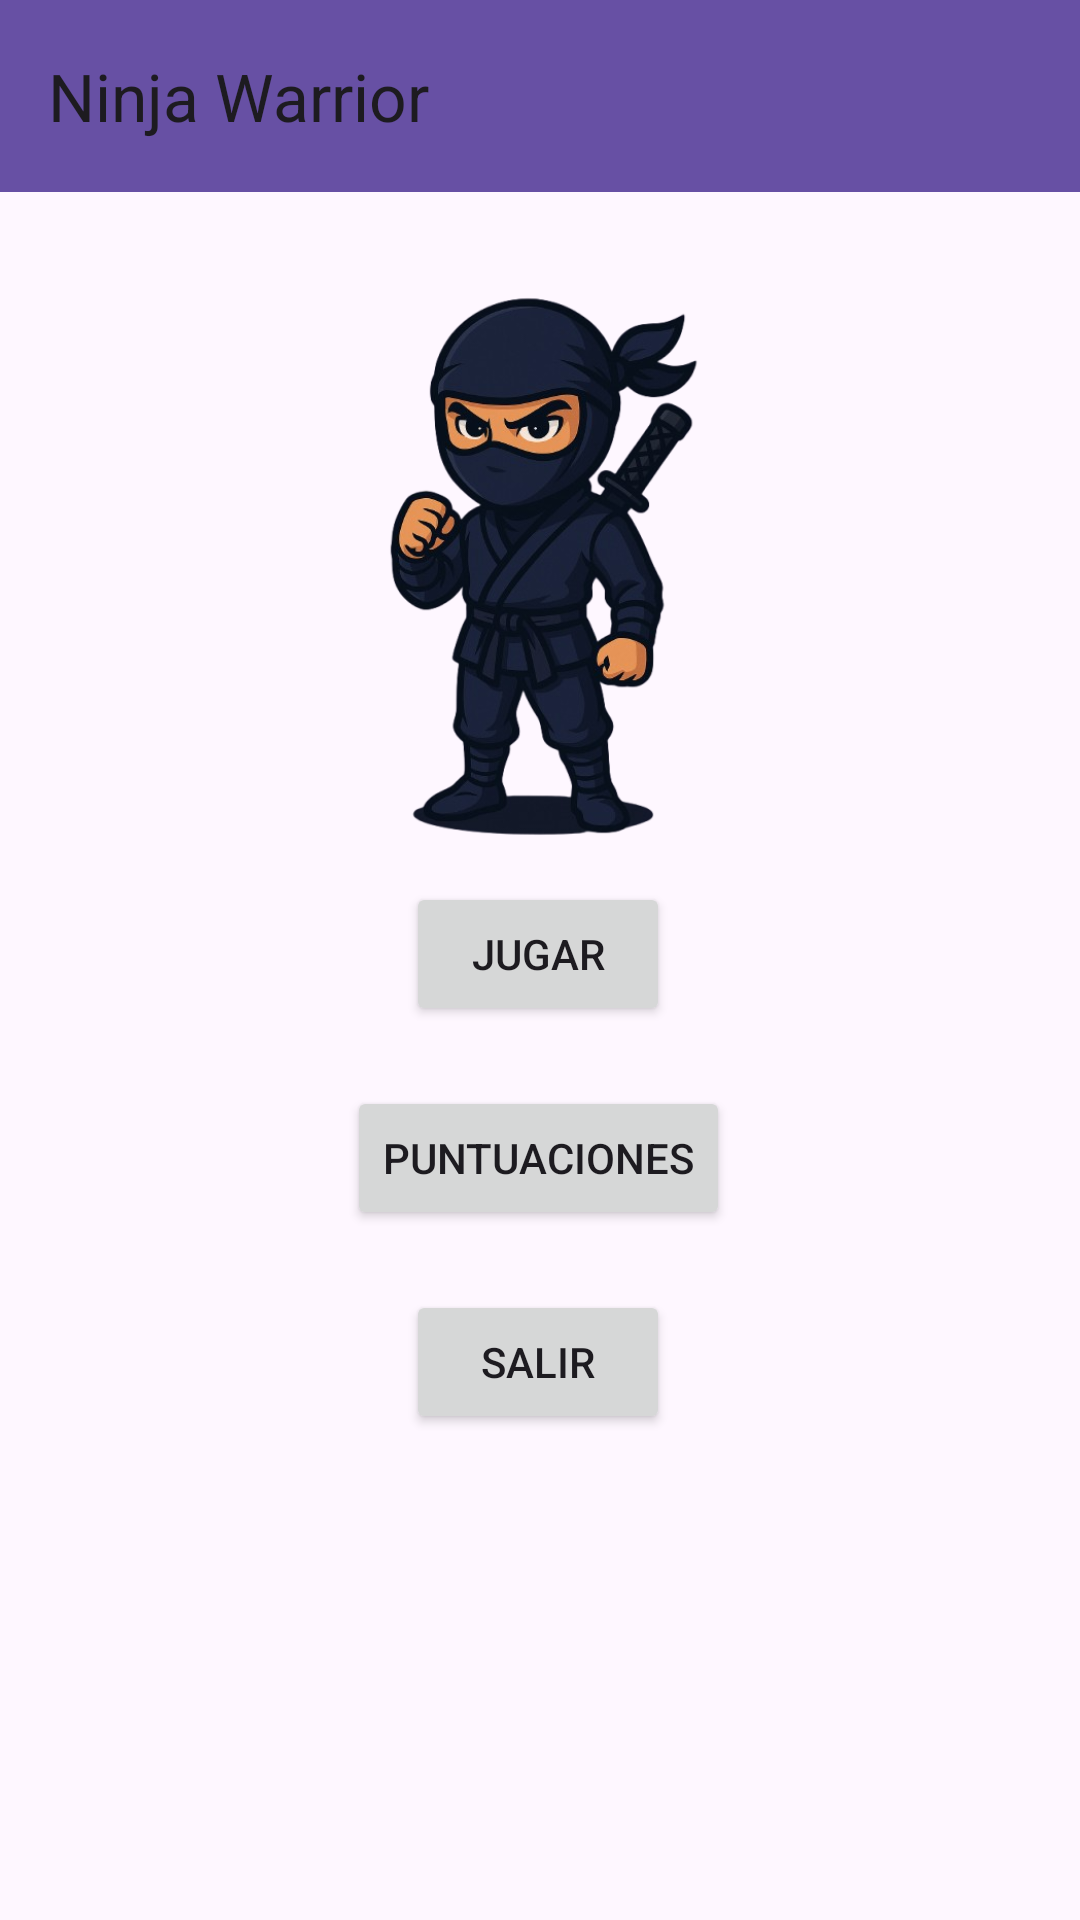

Write the Android layout XML for this screen, with the resource values it uses.
<!-- AndroidManifest.xml: application theme Theme.Practica_Ninja -->
<!-- res/layout/activity_main.xml -->
<?xml version="1.0" encoding="utf-8"?>
<androidx.constraintlayout.widget.ConstraintLayout xmlns:android="http://schemas.android.com/apk/res/android"
    xmlns:app="http://schemas.android.com/apk/res-auto"
    xmlns:tools="http://schemas.android.com/tools"
    android:layout_width="match_parent"
    android:layout_height="match_parent"
    tools:context=".MainActivity">

    <androidx.appcompat.widget.Toolbar
        android:id="@+id/toolbar"
        android:layout_width="0dp"
        android:layout_height="wrap_content"
        android:background="?attr/colorPrimary"
        android:minHeight="?attr/actionBarSize"
        android:theme="?attr/actionBarTheme"
        app:layout_constraintEnd_toEndOf="parent"
        app:layout_constraintStart_toStartOf="parent"
        app:layout_constraintTop_toTopOf="parent"
        app:title="Ninja Warrior" />

    <Button
        android:id="@+id/bt_Jugar"
        android:layout_width="wrap_content"
        android:layout_height="wrap_content"
        android:layout_marginTop="230dp"
        android:text="Jugar"
        app:layout_constraintEnd_toEndOf="parent"
        app:layout_constraintHorizontal_bias="0.498"
        app:layout_constraintStart_toStartOf="parent"
        app:layout_constraintTop_toBottomOf="@+id/toolbar" />

    <Button
        android:id="@+id/tb_Puntuaciones"
        android:layout_width="wrap_content"
        android:layout_height="wrap_content"
        android:layout_marginTop="20dp"
        android:text="Puntuaciones"
        app:layout_constraintEnd_toEndOf="parent"
        app:layout_constraintHorizontal_bias="0.498"
        app:layout_constraintStart_toStartOf="parent"
        app:layout_constraintTop_toBottomOf="@+id/bt_Jugar" />

    <Button
        android:id="@+id/tb_Salir"
        android:layout_width="wrap_content"
        android:layout_height="wrap_content"
        android:layout_marginTop="20dp"
        android:text="Salir"
        app:layout_constraintEnd_toEndOf="parent"
        app:layout_constraintHorizontal_bias="0.498"
        app:layout_constraintStart_toStartOf="parent"
        app:layout_constraintTop_toBottomOf="@+id/tb_Puntuaciones" />

    <ImageView
        android:id="@+id/iw_ninja"
        android:layout_width="wrap_content"
        android:layout_height="0dp"
        android:layout_marginTop="20dp"
        app:layout_constraintBottom_toTopOf="@+id/bt_Jugar"
        app:layout_constraintEnd_toEndOf="parent"
        app:layout_constraintStart_toStartOf="parent"
        app:layout_constraintTop_toBottomOf="@+id/toolbar"
        app:srcCompat="@drawable/image_ninja_animation" />

</androidx.constraintlayout.widget.ConstraintLayout>
<!-- resources referenced by this layout -->
<resources>
  <!-- drawable image_ninja_animation: png bitmap (drawable, 165556 bytes) -->
  <style name="Theme.Practica_Ninja" parent="Base.Theme.Practica_Ninja" />
  <style name="Base.Theme.Practica_Ninja" parent="Theme.Material3.DayNight.NoActionBar">
          
          
      </style>
</resources>
